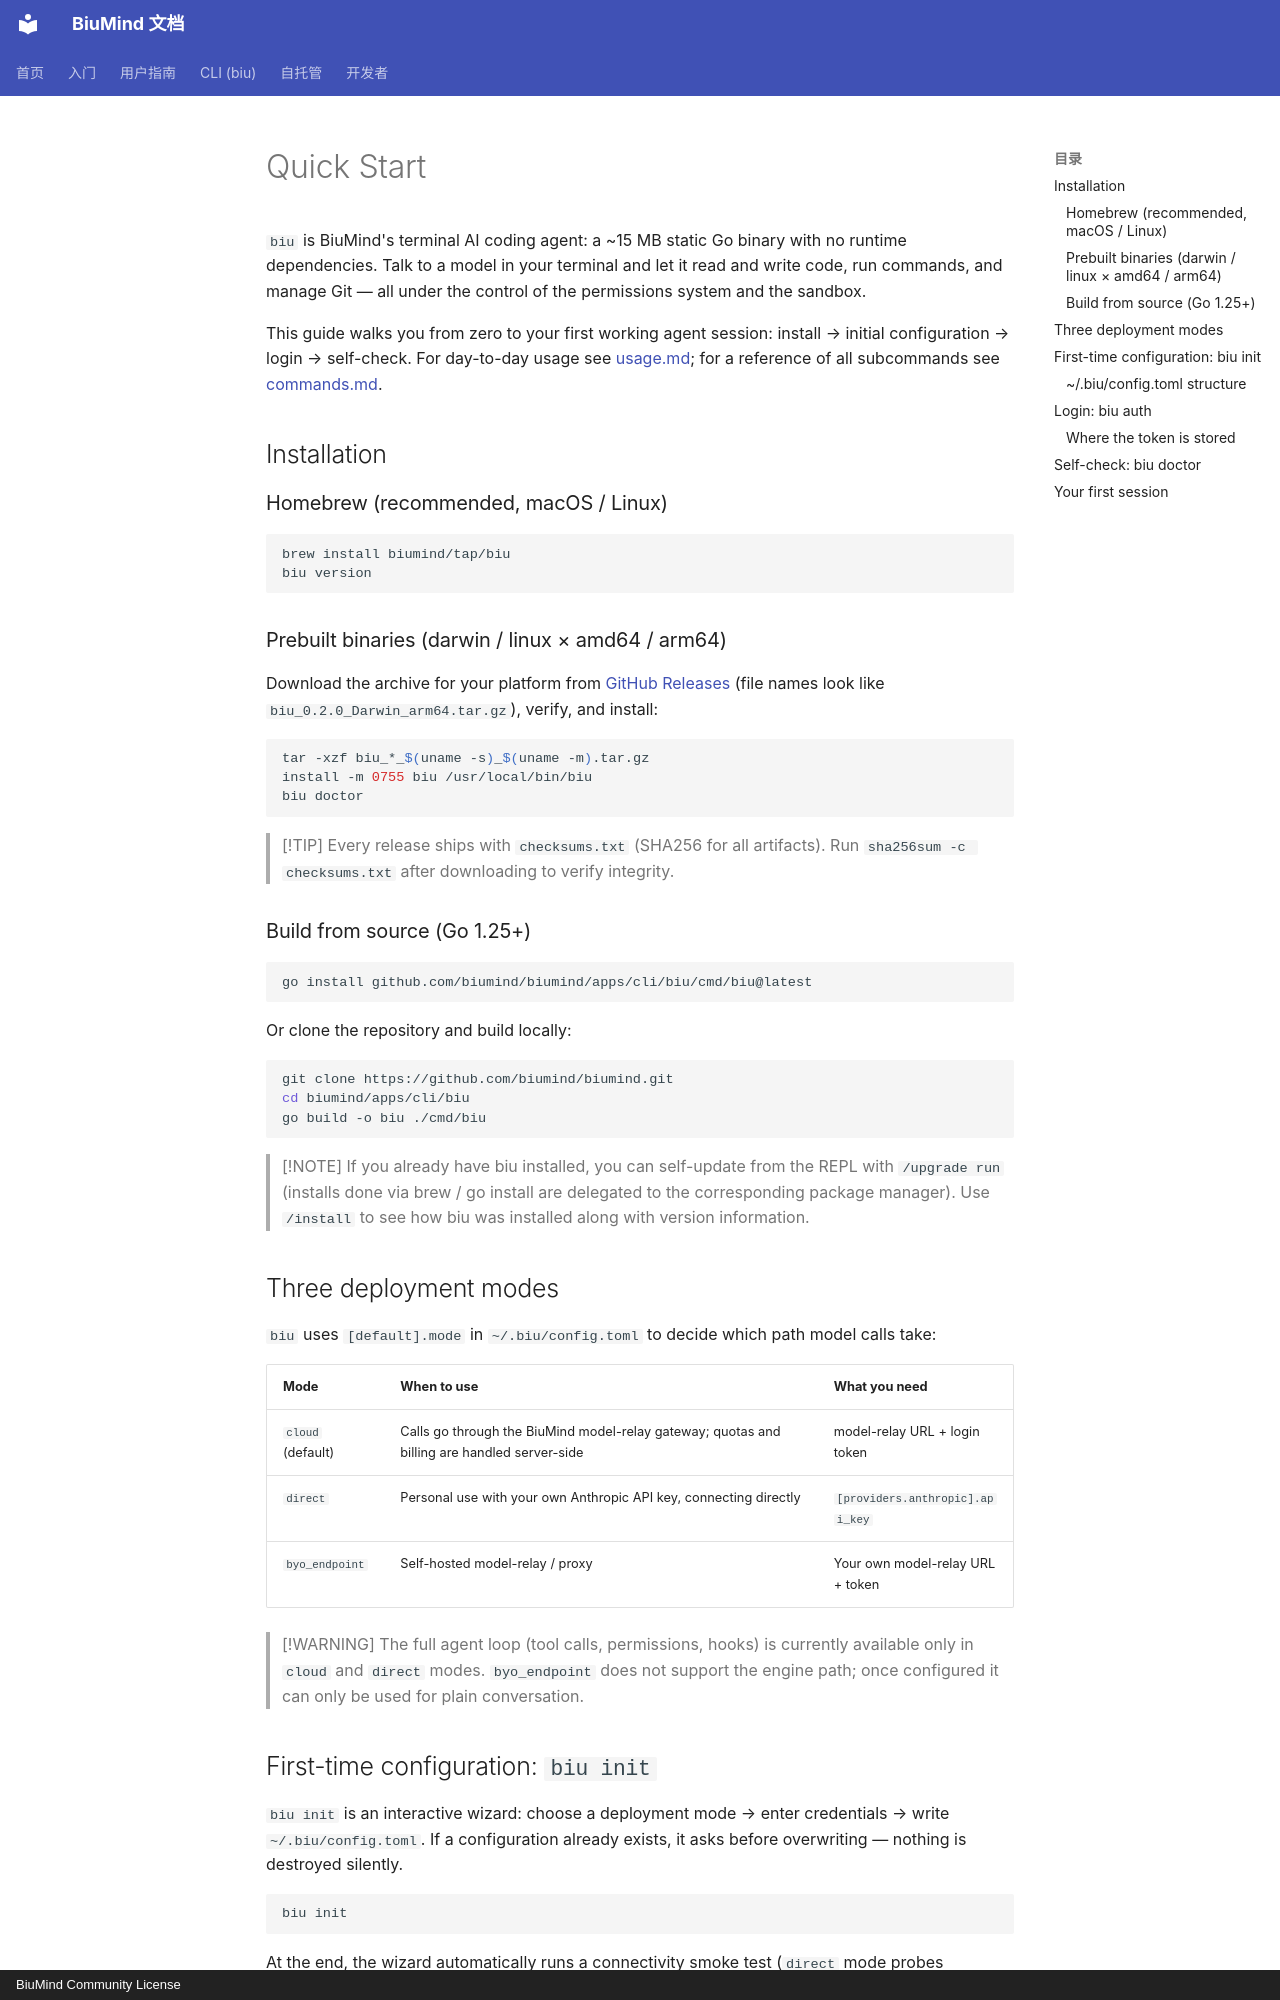

repository: biumind/biumind · page: en/cli/getting-started/index.html · generator: mkdocs · copyright: BiuMind Community License

# Quick Start

`biu` is BiuMind's terminal AI coding agent: a ~15 MB static Go binary with no runtime dependencies. Talk to a model in your terminal and let it read and write code, run commands, and manage Git — all under the control of the permissions system and the sandbox.

This guide walks you from zero to your first working agent session: install → initial configuration → login → self-check. For day-to-day usage see [usage.md](usage.md); for a reference of all subcommands see [commands.md](commands.md).

## Installation

### Homebrew (recommended, macOS / Linux)

```sh
brew install biumind/tap/biu
biu version
```

### Prebuilt binaries (darwin / linux × amd64 / arm64)

Download the archive for your platform from [GitHub Releases](https://github.com/biumind/biumind/releases) (file names look like `biu_0.2.0_Darwin_arm64.tar.gz`), verify, and install:

```sh
tar -xzf biu_*_$(uname -s)_$(uname -m).tar.gz
install -m 0755 biu /usr/local/bin/biu
biu doctor
```

> [!TIP]
> Every release ships with `checksums.txt` (SHA256 for all artifacts). Run `sha256sum -c checksums.txt` after downloading to verify integrity.

### Build from source (Go 1.25+)

```sh
go install github.com/biumind/biumind/apps/cli/biu/cmd/biu@latest
```

Or clone the repository and build locally:

```sh
git clone https://github.com/biumind/biumind.git
cd biumind/apps/cli/biu
go build -o biu ./cmd/biu
```

> [!NOTE]
> If you already have biu installed, you can self-update from the REPL with `/upgrade run` (installs done via brew / go install are delegated to the corresponding package manager). Use `/install` to see how biu was installed along with version information.

## Three deployment modes

`biu` uses `[default].mode` in `~/.biu/config.toml` to decide which path model calls take:

| Mode | When to use | What you need |
|------|-------------|---------------|
| `cloud` (default) | Calls go through the BiuMind model-relay gateway; quotas and billing are handled server-side | model-relay URL + login token |
| `direct` | Personal use with your own Anthropic API key, connecting directly | `[providers.anthropic].api_key` |
| `byo_endpoint` | Self-hosted model-relay / proxy | Your own model-relay URL + token |

> [!WARNING]
> The full agent loop (tool calls, permissions, hooks) is currently available only in `cloud` and `direct` modes. `byo_endpoint` does not support the engine path; once configured it can only be used for plain conversation.
